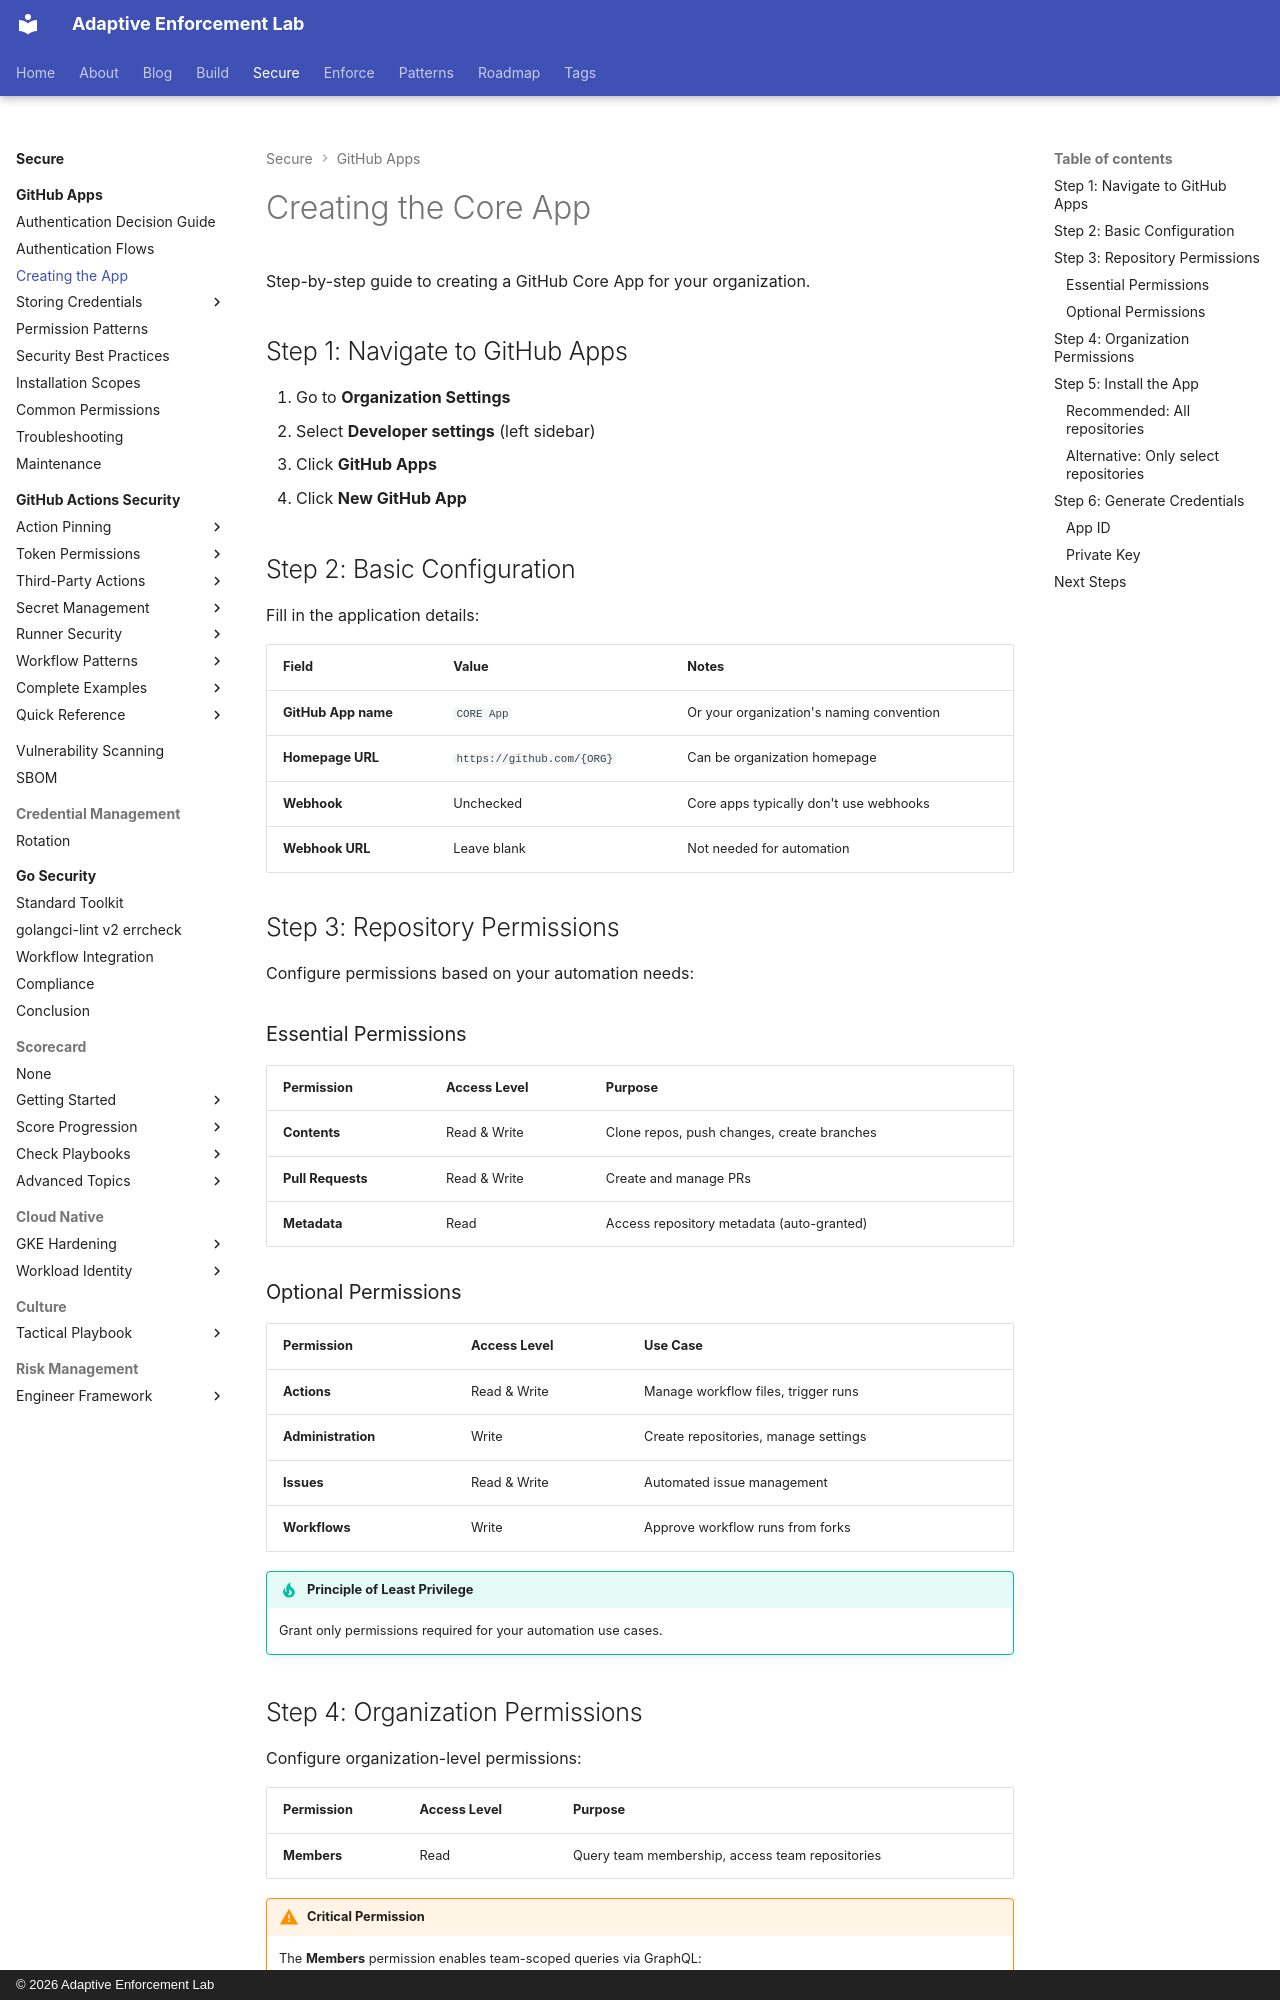

repository: adaptive-enforcement-lab/adaptive-enforcement-lab-com · page: secure/github-apps/creating-the-app/index.html · generator: mkdocs · copyright: © 2026 Adaptive Enforcement Lab

---
title: Creating the Core App
description: >-
  Step-by-step guide to creating a GitHub Core App.
  Configure permissions, generate credentials, and install on your organization.
provenance: human
---

# Creating the Core App

Step-by-step guide to creating a GitHub Core App for your organization.

## Step 1: Navigate to GitHub Apps

1. Go to **Organization Settings**
2. Select **Developer settings** (left sidebar)
3. Click **GitHub Apps**
4. Click **New GitHub App**

## Step 2: Basic Configuration

Fill in the application details:

| Field | Value | Notes |
| ------- | ------- | ------- |
| **GitHub App name** | `CORE App` | Or your organization's naming convention |
| **Homepage URL** | `https://github.com/{ORG}` | Can be organization homepage |
| **Webhook** | Unchecked | Core apps typically don't use webhooks |
| **Webhook URL** | Leave blank | Not needed for automation |

## Step 3: Repository Permissions

Configure permissions based on your automation needs:

### Essential Permissions

| Permission | Access Level | Purpose |
| ------------ | -------------- | --------- |
| **Contents** | Read & Write | Clone repos, push changes, create branches |
| **Pull Requests** | Read & Write | Create and manage PRs |
| **Metadata** | Read | Access repository metadata (auto-granted) |

### Optional Permissions

| Permission | Access Level | Use Case |
| ------------ | -------------- | ---------- |
| **Actions** | Read & Write | Manage workflow files, trigger runs |
| **Administration** | Write | Create repositories, manage settings |
| **Issues** | Read & Write | Automated issue management |
| **Workflows** | Write | Approve workflow runs from forks |

!!! tip "Principle of Least Privilege"

    Grant only permissions required for your automation use cases.
